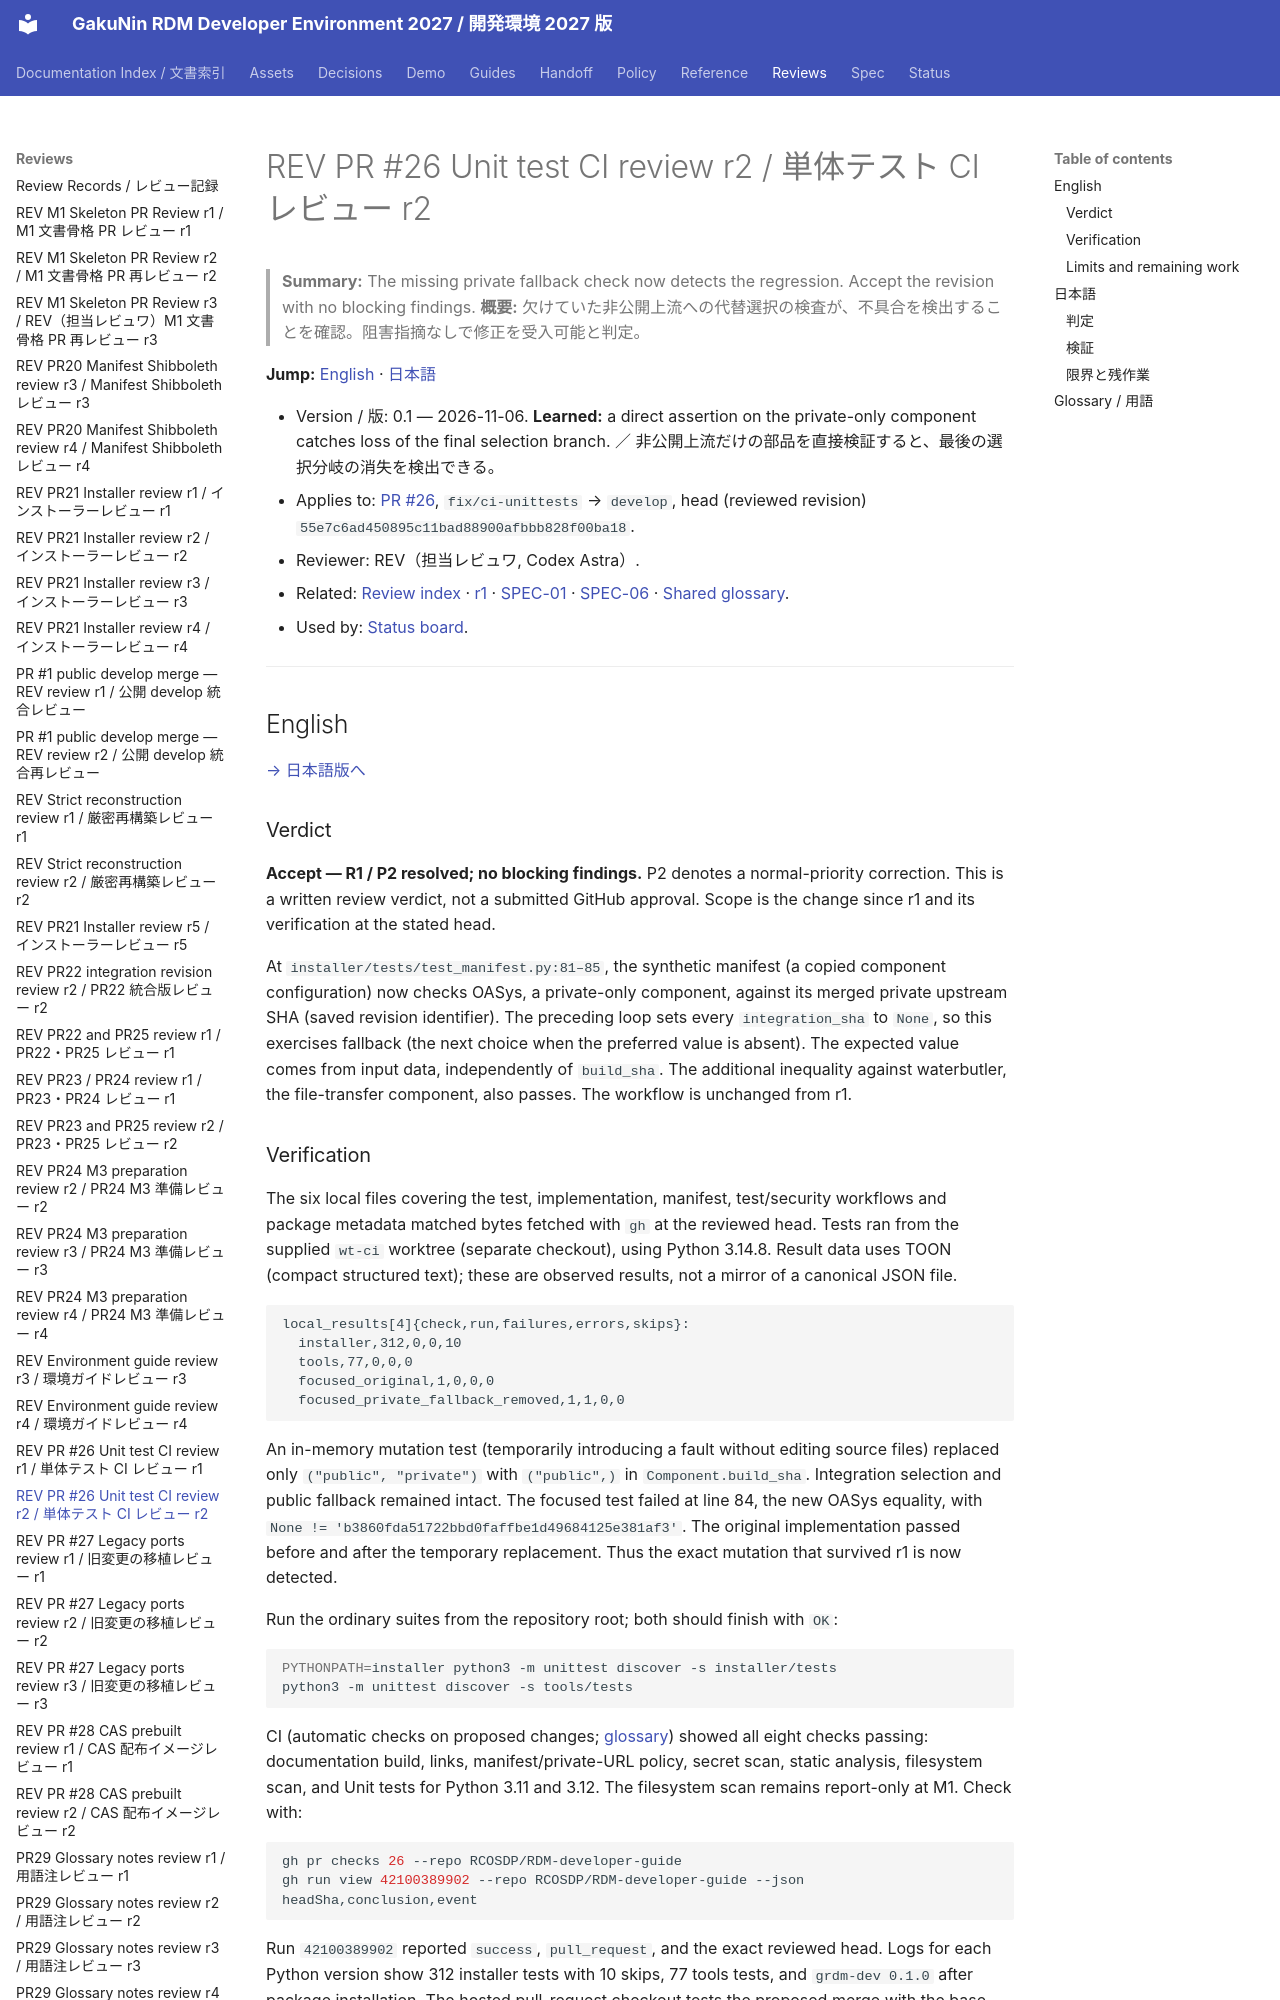

repository: RCOSDP/RDM-developer-guide · page: reviews/2026-11-06_RDM-developer-guide_PR26_CI_Unittests_r2/index.html · generator: mkdocs

# REV PR #26 Unit test CI review r2 / 単体テスト CI レビュー r2

> **Summary:** The missing private fallback check now detects the regression. Accept the revision with no blocking findings.
> **概要:** 欠けていた非公開上流への代替選択の検査が、不具合を検出することを確認。阻害指摘なしで修正を受入可能と判定。

**Jump:** [English](#english) · [日本語](#japanese)

- Version / 版: 0.1 — 2026-11-06. **Learned:** a direct assertion on the private-only component catches loss of the final selection branch. ／ 非公開上流だけの部品を直接検証すると、最後の選択分岐の消失を検出できる。
- Applies to: [PR #26](https://github.com/RCOSDP/RDM-developer-guide/pull/26), `fix/ci-unittests` → `develop`, head (reviewed revision) `55e7c6ad450895c11bad88900afbbb828f00ba18`.
- Reviewer: REV（担当レビュワ, Codex Astra）.
- Related: [Review index](README.md) · [r1](2026-11-06_RDM-developer-guide_PR26_CI_Unittests_r1.md) · [SPEC-01](../spec/01_manifest.md) · [SPEC-06](../spec/06_documentation_conventions.md) · [Shared glossary](../reference/REF-01_Glossary.md).
- Used by: [Status board](../status/README.md).

---

<a id="english"></a>
## English

[→ 日本語版へ](#japanese)
